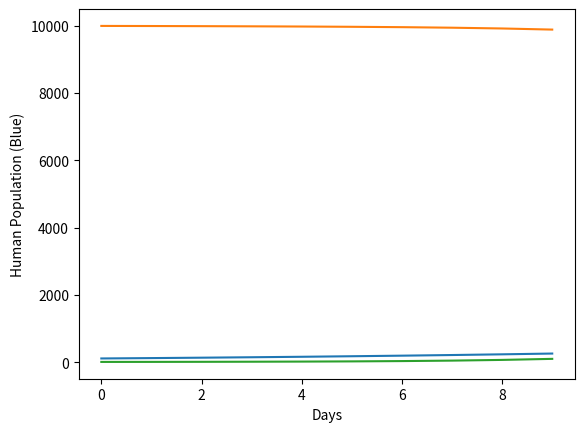

Recreate this plot in Python.
"""
[redacted]
Date: 10/5/19
Assignment/Problem Number: 6
Assignment/Problem Title: Plotting Populations
"""

#1.Population Growth
def tribble_table(initial_pop, n_days):
    print(' Day','|','Population')
    print('----------------')
    data = []
    population = initial_pop
    for i in range(n_days+1):
        population = int(initial_pop*(1.1**i))
        data.append(population)
        
        print('{0:<4} | {1:>6}'.format(i, population))
    print() #prints extra line to put space in between both tables
       
#2.Predator-Prey Interaction
def vampire_table(initial_humans, initial_vampires, nightly_kill, n_days):   
    print(' Day','|','Humans','|','Vampires')
    print('------------------------')
    
    human_data = []
    vampire_data = []
    humans = initial_humans
    human_data.append(initial_humans)
    vampires = initial_vampires
    vampire_data.append(initial_vampires)
    kill = nightly_kill
    
    print('{0:<4} | {1:>6} | {2:>6}'.format('0',humans,vampires))
    
    for i in range(n_days):  
        humans = humans - int(0.5*vampires)
        human_data.append(humans)
        vampires = int(1.5*vampires)-kill
        vampire_data.append(vampires)
        
        print('{0:<4} | {1:>6} | {2:>6}'.format(i+1,humans,vampires))

#3.MatPlot    
import matplotlib.pyplot as pyplot

def tribble_plot(initial_pop, n_days):
    population = initial_pop
    data = []
    
    for i in range(n_days):
        population = int(population*1.1)
        data.append(population)
        
    pyplot.plot(range(n_days),data)
    pyplot.xlabel('Days')
    pyplot.ylabel('Tribbles')
    pyplot.show()

def vampire_plot(initial_humans, initial_vampires, nightly_kill, n_days):
    human_data = []
    vampire_data = []
    humans = initial_humans
    vampires = initial_vampires
    kill = nightly_kill
    
    for i in range(n_days):
        humans = humans - int(0.5*vampires)
        human_data.append(humans)
        vampires = int(1.5*vampires)-kill
        vampire_data.append(vampires)
        
    pyplot.plot(range(n_days),human_data)
    pyplot.xlabel('Days')
    pyplot.ylabel('Human Population (Blue)')
    pyplot.plot(range(n_days),vampire_data)
    pyplot.show()



tribble_table(100,10)
vampire_table(10000,6,2,10)
tribble_plot(100,10)
vampire_plot(10000,6,2,10)



